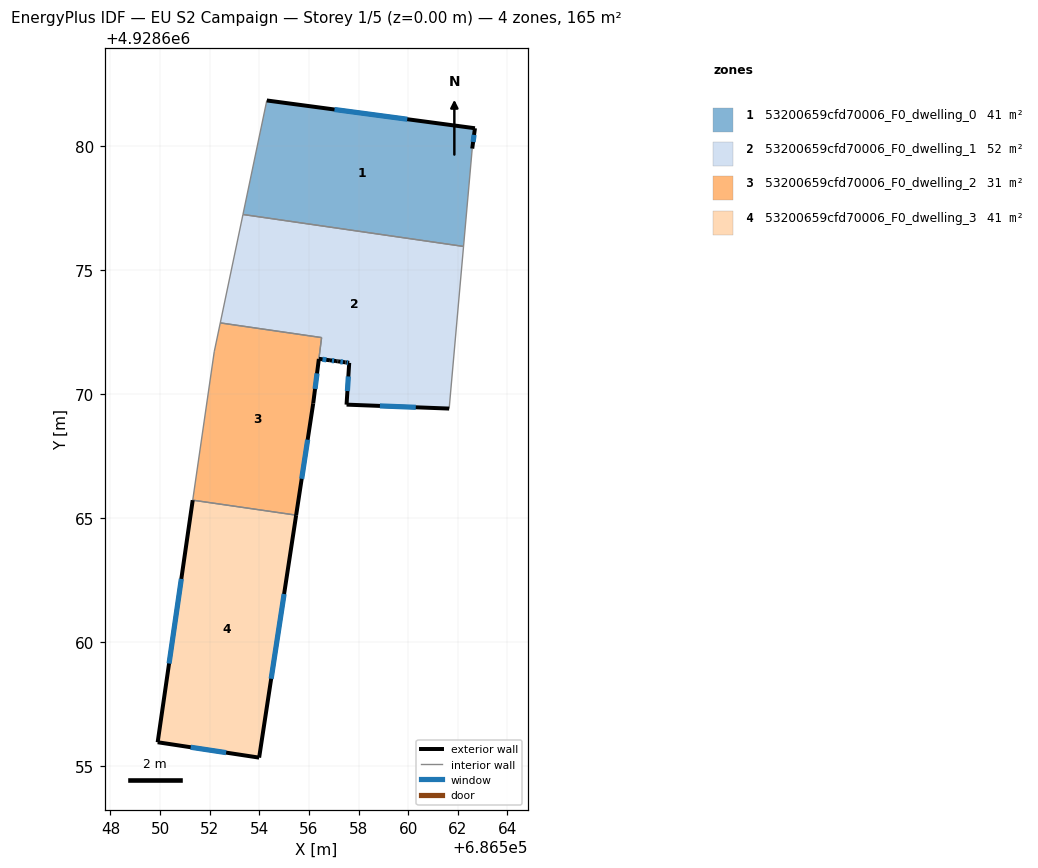
=== STOREY PLAN SPEC (per zone: floor XY polygon, exterior-wall plan segments, windows/doors) ===
zone 1: 53200659cfd70006_F0_dwelling_0  (41.2 m²)
  floor: (686562.69, 4928680.73) (686562.58, 4928679.91) (686562.23, 4928675.96) (686553.34, 4928677.25) (686554.30, 4928681.85)
  exterior wall: (686562.69, 4928680.73) – (686554.30, 4928681.85)  [8.5 m]
    window: (686559.96, 4928681.09) – (686557.03, 4928681.48)  [3.1 m²]
  exterior wall: (686562.58, 4928679.91) – (686562.69, 4928680.73)  [0.8 m]
    window: (686562.62, 4928680.17) – (686562.66, 4928680.46)  [0.3 m²]
  interior walls: 3
zone 2: 53200659cfd70006_F0_dwelling_1  (51.9 m²)
  floor: (686562.23, 4928675.96) (686561.65, 4928669.43) (686557.52, 4928669.59) (686557.62, 4928671.27) (686557.47, 4928671.29) (686557.46, 4928671.29) (686557.18, 4928671.33) (686557.15, 4928671.33) (686557.09, 4928671.34) (686556.85, 4928671.37) (686556.40, 4928671.43) (686556.51, 4928672.29) (686552.43, 4928672.88) (686553.34, 4928677.25)
  exterior wall: (686556.40, 4928671.43) – (686556.85, 4928671.37)  [0.5 m]
    window: (686556.55, 4928671.41) – (686556.70, 4928671.39)  [0.2 m²]
  exterior wall: (686557.52, 4928669.59) – (686561.65, 4928669.43)  [4.1 m]
    window: (686558.86, 4928669.53) – (686560.31, 4928669.48)  [1.5 m²]
  exterior wall: (686557.62, 4928671.27) – (686557.52, 4928669.59)  [1.7 m]
    window: (686557.59, 4928670.72) – (686557.55, 4928670.13)  [0.6 m²]
  exterior wall: (686557.47, 4928671.29) – (686557.62, 4928671.27)  [0.2 m]
    window: (686557.52, 4928671.28) – (686557.58, 4928671.28)  [0.1 m²]
  exterior wall: (686557.46, 4928671.29) – (686557.47, 4928671.29)  [0.0 m]
  exterior wall: (686557.18, 4928671.33) – (686557.46, 4928671.29)  [0.3 m]
    window: (686557.27, 4928671.32) – (686557.37, 4928671.30)  [0.1 m²]
  exterior wall: (686557.15, 4928671.33) – (686557.18, 4928671.33)  [0.0 m]
  exterior wall: (686557.09, 4928671.34) – (686557.15, 4928671.33)  [0.1 m]
  exterior wall: (686556.85, 4928671.37) – (686557.09, 4928671.34)  [0.2 m]
    window: (686556.93, 4928671.36) – (686557.01, 4928671.35)  [0.1 m²]
  interior walls: 5
zone 3: 53200659cfd70006_F0_dwelling_2  (30.5 m²)
  floor: (686556.51, 4928672.29) (686556.17, 4928669.64) (686555.48, 4928665.13) (686551.32, 4928665.74) (686552.18, 4928671.72) (686552.43, 4928672.88)
  exterior wall: (686556.17, 4928669.64) – (686556.40, 4928671.43)  [1.8 m]
    window: (686556.25, 4928670.22) – (686556.33, 4928670.85)  [0.7 m²]
  exterior wall: (686555.48, 4928665.13) – (686556.17, 4928669.64)  [4.6 m]
    window: (686555.71, 4928666.60) – (686555.95, 4928668.17)  [1.7 m²]
  interior walls: 5
zone 4: 53200659cfd70006_F0_dwelling_3  (41.2 m²)
  floor: (686555.48, 4928665.13) (686553.99, 4928655.36) (686549.90, 4928655.98) (686551.32, 4928665.74)
  exterior wall: (686553.99, 4928655.36) – (686555.48, 4928665.13)  [9.9 m]
    window: (686554.48, 4928658.54) – (686555.00, 4928661.95)  [3.6 m²]
  exterior wall: (686549.90, 4928655.98) – (686553.99, 4928655.36)  [4.1 m]
    window: (686551.23, 4928655.78) – (686552.66, 4928655.56)  [1.5 m²]
  exterior wall: (686551.32, 4928665.74) – (686549.90, 4928655.98)  [9.9 m]
    window: (686550.86, 4928662.56) – (686550.36, 4928659.15)  [3.6 m²]
  interior walls: 1

=== DERIVED (storey summary) ===
Building: EU S2 Campaign
Storey: 1 of 5  (floor level z = 0.00 m)
Storey gross floor area: 164.9 m²
Zones on this storey: 4
  - 53200659cfd70006_F0_dwelling_0: floor 41.2 m²; exterior wall 9.3 m (27.9 m²); 2 window(s) 3.4 m²; WWR 12.2%
  - 53200659cfd70006_F0_dwelling_1: floor 51.9 m²; exterior wall 7.1 m (21.2 m²); 6 window(s) 2.6 m²; WWR 12.1%
  - 53200659cfd70006_F0_dwelling_2: floor 30.5 m²; exterior wall 6.4 m (19.1 m²); 2 window(s) 2.3 m²; WWR 12.2%
  - 53200659cfd70006_F0_dwelling_3: floor 41.2 m²; exterior wall 23.9 m (71.7 m²); 3 window(s) 8.8 m²; WWR 12.2%
Zone adjacency (shared interzone walls):
  - 53200659cfd70006_F0_dwelling_0 ↔ 53200659cfd70006_F0_dwelling_1
  - 53200659cfd70006_F0_dwelling_1 ↔ 53200659cfd70006_F0_dwelling_2
  - 53200659cfd70006_F0_dwelling_2 ↔ 53200659cfd70006_F0_dwelling_3